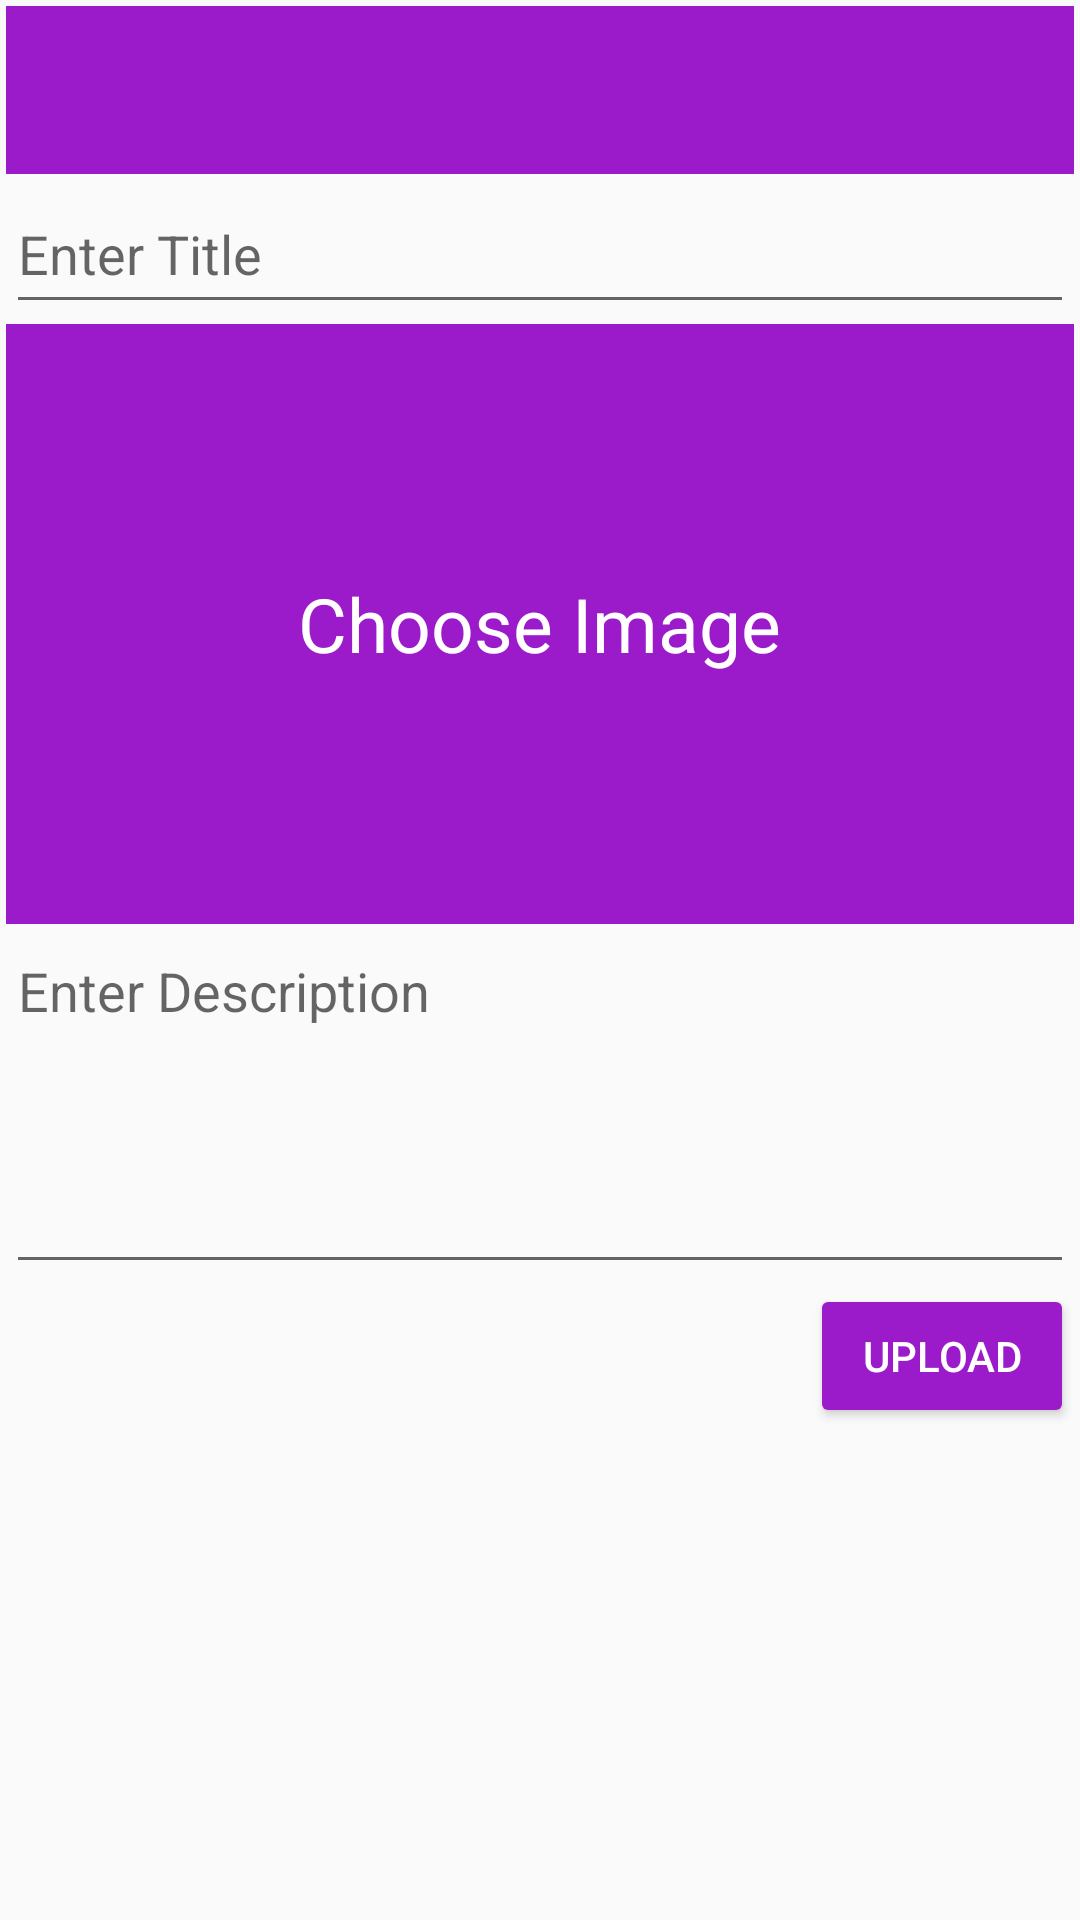

Reconstruct the res/layout file that produces this screen, plus the resources it refers to.
<!-- AndroidManifest.xml: application theme Base.Theme.NetworkSocial -->
<!-- res/layout/activity_add_post.xml -->
<?xml version="1.0" encoding="utf-8"?>
<ScrollView xmlns:android="http://schemas.android.com/apk/res/android"
    xmlns:app="http://schemas.android.com/apk/res-auto"
    xmlns:tools="http://schemas.android.com/tools"
    android:layout_width="match_parent"
    android:layout_height="match_parent"
    tools:context=".Activities.AddPostActivity">


    <LinearLayout
        android:layout_width="match_parent"
        android:layout_height="wrap_content"
        android:layout_margin="2dp"
        android:orientation="vertical">

        <include layout="@layout/toolbar" />

        
        <EditText
            android:id="@+id/pTitleEt"
            android:layout_width="match_parent"
            android:layout_height="50dp"
            android:ems="10"
            android:hint="Enter Title"
            android:inputType="text"
            android:singleLine="true"
            tools:layout_editor_absoluteX="2dp"
            tools:layout_editor_absoluteY="2dp" />

        <RelativeLayout
            android:layout_width="wrap_content"
            android:layout_height="wrap_content">

            
            <ImageView
                android:id="@+id/pImageIv"
                android:layout_width="match_parent"
                android:layout_height="wrap_content"
                android:background="@color/colorPrimary"

                android:minHeight="200dp"
                android:scaleType="fitXY" />

            <TextView
                android:id="@+id/tv_ChooseImage"
                android:layout_width="wrap_content"
                android:layout_height="wrap_content"
                android:layout_centerInParent="true"
                android:layout_centerHorizontal="true"
                android:layout_centerVertical="true"
                android:text="Choose Image"
                android:textColor="#ffffff"
                android:textSize="25sp" />
        </RelativeLayout>

        
        <EditText
            android:id="@+id/pDescriptionEt"
            android:layout_width="match_parent"
            android:layout_height="wrap_content"
            android:ems="10"
            android:gravity="start"
            android:hint="Enter Description"
            android:inputType="textCapSentences|textImeMultiLine"
            android:minHeight="120dp"
            tools:layout_editor_absoluteX="2dp"
            tools:layout_editor_absoluteY="2dp" />

        
        <Button
            android:id="@+id/pUploadBtn"
            style="@style/Widget.AppCompat.Button.Colored"
            android:layout_width="wrap_content"
            android:layout_height="wrap_content"
            android:layout_gravity="end"
            android:text="Upload" />

    </LinearLayout>


</ScrollView>
<!-- res/layout/toolbar.xml (included above) -->
<?xml version="1.0" encoding="utf-8"?>
<androidx.appcompat.widget.Toolbar
    xmlns:android="http://schemas.android.com/apk/res/android"
    xmlns:app="http://schemas.android.com/apk/res-auto"
    android:layout_width="match_parent"
    android:layout_height="?attr/actionBarSize"
    android:background="@color/colorPrimary"
    android:id="@+id/myToolbar"
    android:theme="@style/ThemeOverlay.AppCompat.Dark"
    >




</androidx.appcompat.widget.Toolbar>
<!-- resources referenced by this layout -->
<resources>
  <color name="colorPrimary">#9b1ac9</color>
  <style name="Base.Theme.NetworkSocial" parent="Theme.AppCompat.DayNight.NoActionBar">
          
          
          <item name="colorPrimary">@color/colorPrimary</item>
          <item name="colorPrimaryDark">@color/colorPrimaryDark</item>
          <item name="colorAccent">@color/colorAccent</item>
  
      </style>
  <color name="colorPrimaryDark">#710d95</color>
  <color name="colorAccent">#9b1ac9</color>
</resources>
